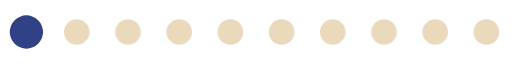
t = 0.00 s
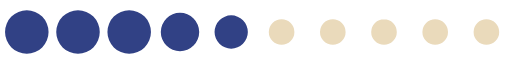
t = 0.36 s
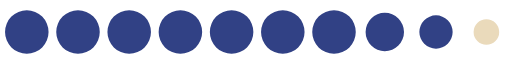
t = 0.72 s
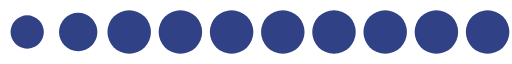
t = 1.08 s
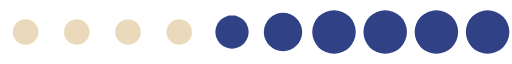
t = 1.44 s
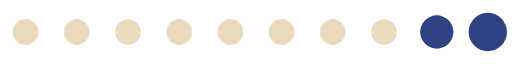
t = 1.80 s

The animated SVG that drew these frames (rendered in a browser with its animation timeline set to each time). Animation: 1 SMIL element (animateTransform=1); one cycle of 2.16 s, repeats indefinitely.

<?xml version="1.0" encoding="UTF-8" standalone="no"?><svg xmlns:svg="http://www.w3.org/2000/svg" xmlns="http://www.w3.org/2000/svg" xmlns:xlink="http://www.w3.org/1999/xlink" version="1.0" width="256px" height="32px" viewBox="0 0 512 64" xml:space="preserve"><path fill="#eadabb" fill-rule="evenodd" d="M486.4 19.2A12.8 12.8 0 1 1 473.6 32a12.8 12.8 0 0 1 12.8-12.8zm-51.2 0A12.8 12.8 0 1 1 422.4 32a12.8 12.8 0 0 1 12.8-12.8zm-51.2 0A12.8 12.8 0 1 1 371.2 32 12.8 12.8 0 0 1 384 19.2zm-51.2 0A12.8 12.8 0 1 1 320 32a12.8 12.8 0 0 1 12.8-12.8zm-51.2 0A12.8 12.8 0 1 1 268.8 32a12.8 12.8 0 0 1 12.8-12.8zm-51.2 0A12.8 12.8 0 1 1 217.6 32a12.8 12.8 0 0 1 12.8-12.8zm-51.2 0A12.8 12.8 0 1 1 166.4 32a12.8 12.8 0 0 1 12.8-12.8zm-51.2 0A12.8 12.8 0 1 1 115.2 32 12.8 12.8 0 0 1 128 19.2zm-51.2 0A12.8 12.8 0 1 1 64 32a12.8 12.8 0 0 1 12.8-12.8zm-51.2 0A12.8 12.8 0 1 1 12.8 32a12.8 12.8 0 0 1 12.8-12.8z"/><g><path fill="#314185" fill-rule="evenodd" d="M-119.6,10.24A21.76,21.76,0,0,1-97.84,32,21.76,21.76,0,0,1-119.6,53.76,21.76,21.76,0,0,1-141.36,32,21.76,21.76,0,0,1-119.6,10.24Zm-51.2,0A21.76,21.76,0,0,1-149.04,32,21.76,21.76,0,0,1-170.8,53.76,21.76,21.76,0,0,1-192.56,32,21.76,21.76,0,0,1-170.8,10.24Zm-51.2,0A21.76,21.76,0,0,1-200.24,32,21.76,21.76,0,0,1-222,53.76,21.76,21.76,0,0,1-243.76,32,21.76,21.76,0,0,1-222,10.24Zm-51.2,0A21.76,21.76,0,0,1-251.44,32,21.76,21.76,0,0,1-273.2,53.76,21.76,21.76,0,0,1-294.96,32,21.76,21.76,0,0,1-273.2,10.24Zm-51.2,0A21.76,21.76,0,0,1-302.64,32,21.76,21.76,0,0,1-324.4,53.76,21.76,21.76,0,0,1-346.16,32,21.76,21.76,0,0,1-324.4,10.24Zm-51.2,0A21.76,21.76,0,0,1-353.84,32,21.76,21.76,0,0,1-375.6,53.76,21.76,21.76,0,0,1-397.36,32,21.76,21.76,0,0,1-375.6,10.24Zm-51.2,0A21.76,21.76,0,0,1-405.04,32,21.76,21.76,0,0,1-426.8,53.76,21.76,21.76,0,0,1-448.56,32,21.76,21.76,0,0,1-426.8,10.24Zm-51.2,0A21.76,21.76,0,0,1-456.24,32,21.76,21.76,0,0,1-478,53.76,21.76,21.76,0,0,1-499.76,32,21.76,21.76,0,0,1-478,10.24Zm-51.2,0A21.76,21.76,0,0,1-507.44,32,21.76,21.76,0,0,1-529.2,53.76,21.76,21.76,0,0,1-550.96,32,21.76,21.76,0,0,1-529.2,10.24Zm-51.2,0A21.76,21.76,0,0,1-558.64,32,21.76,21.76,0,0,1-580.4,53.76,21.76,21.76,0,0,1-602.16,32,21.76,21.76,0,0,1-580.4,10.24Zm-51,2.56A19.2,19.2,0,0,1-612.2,32a19.2,19.2,0,0,1-19.2,19.2A19.2,19.2,0,0,1-650.6,32,19.2,19.2,0,0,1-631.4,12.8Zm-51,2.56A16.64,16.64,0,0,1-665.76,32,16.64,16.64,0,0,1-682.4,48.64,16.64,16.64,0,0,1-699.04,32,16.64,16.64,0,0,1-682.4,15.36ZM-68.8,12.8A19.2,19.2,0,0,1-49.6,32,19.2,19.2,0,0,1-68.8,51.2,19.2,19.2,0,0,1-88,32,19.2,19.2,0,0,1-68.8,12.8Zm51.2,2.56A16.64,16.64,0,0,1-.96,32,16.64,16.64,0,0,1-17.6,48.64,16.64,16.64,0,0,1-34.24,32,16.64,16.64,0,0,1-17.6,15.36Z"/><animateTransform attributeName="transform" type="translate" values="44 0;95.2 0;146.4 0;197.6 0;248.8 0;300 0;351.2 0;402.4 0;453.6 0;504.8 0;556 0;607.2 0;658.4 0;709.6 0;760.8 0;812 0;863.2 0;914.4 0;965.6 0;1016.8 0;1068 0;1119.2 0;1170.4 0;1221.6 0;1272.8 0;1324 0" calcMode="discrete" dur="2160ms" repeatCount="indefinite"/></g></svg>